3-way image classification set "dataset_organized" from GitHub (prajugopal2005/drycocograding); label vocabulary: grade A, grade B, grade C.

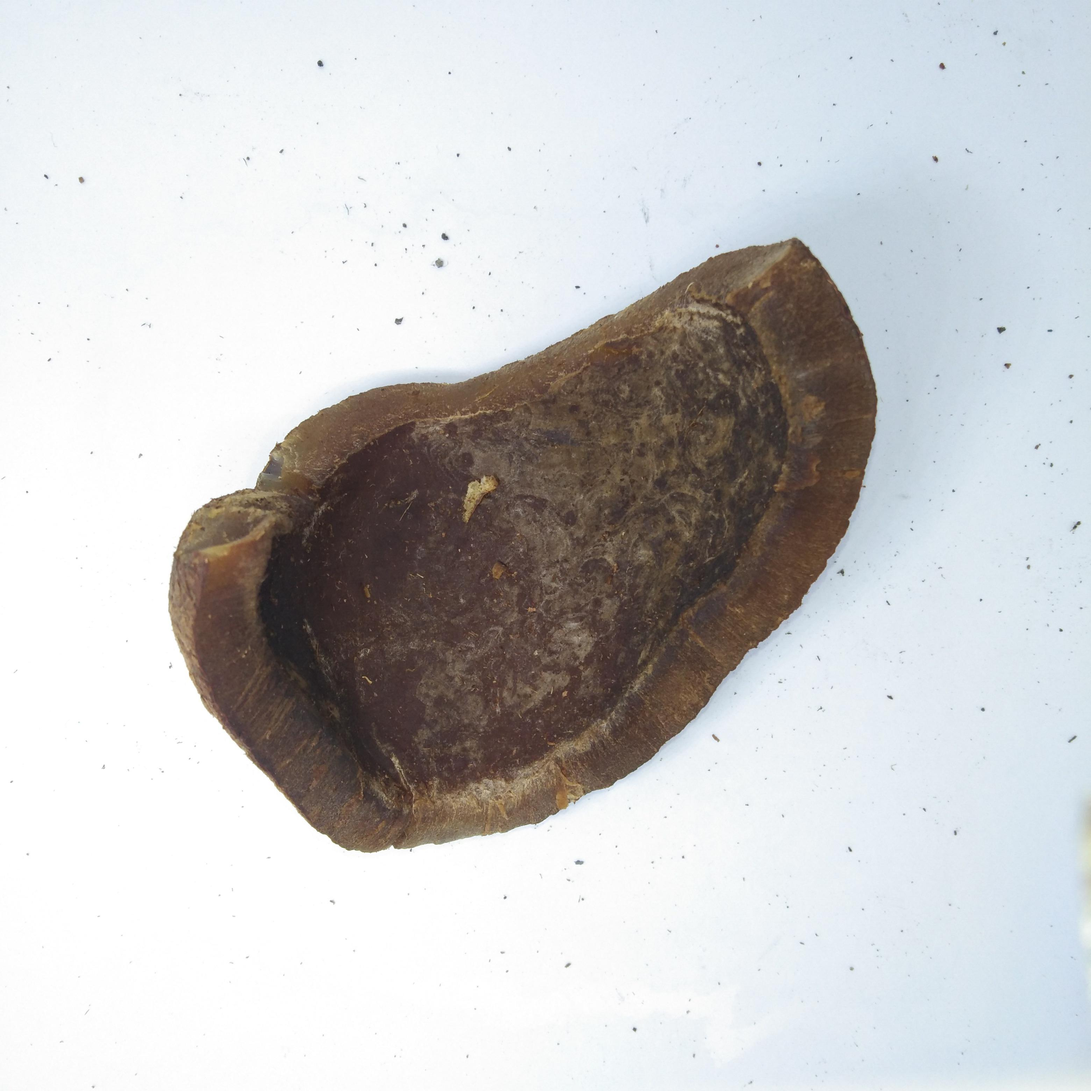
Label: grade C

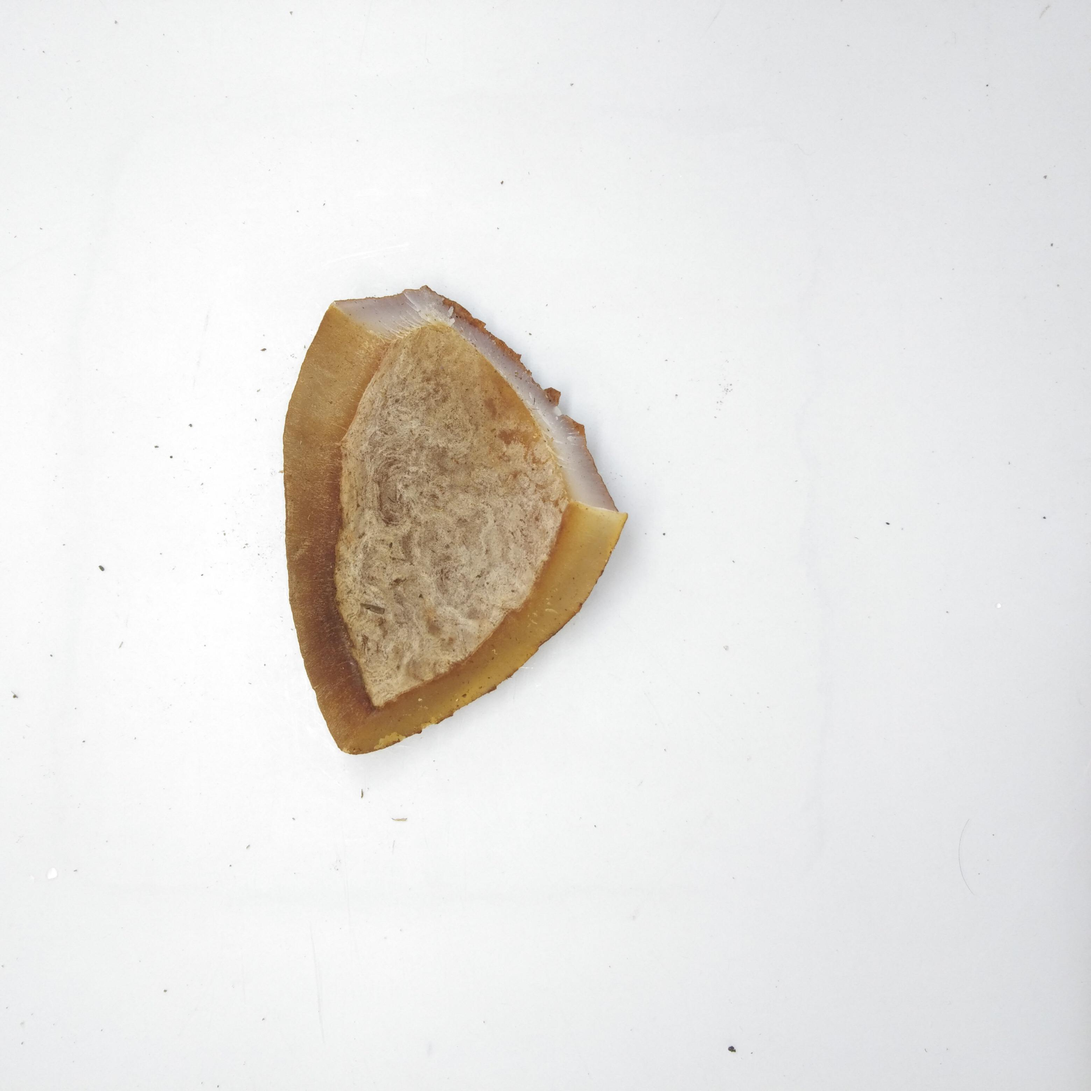
Label: grade B

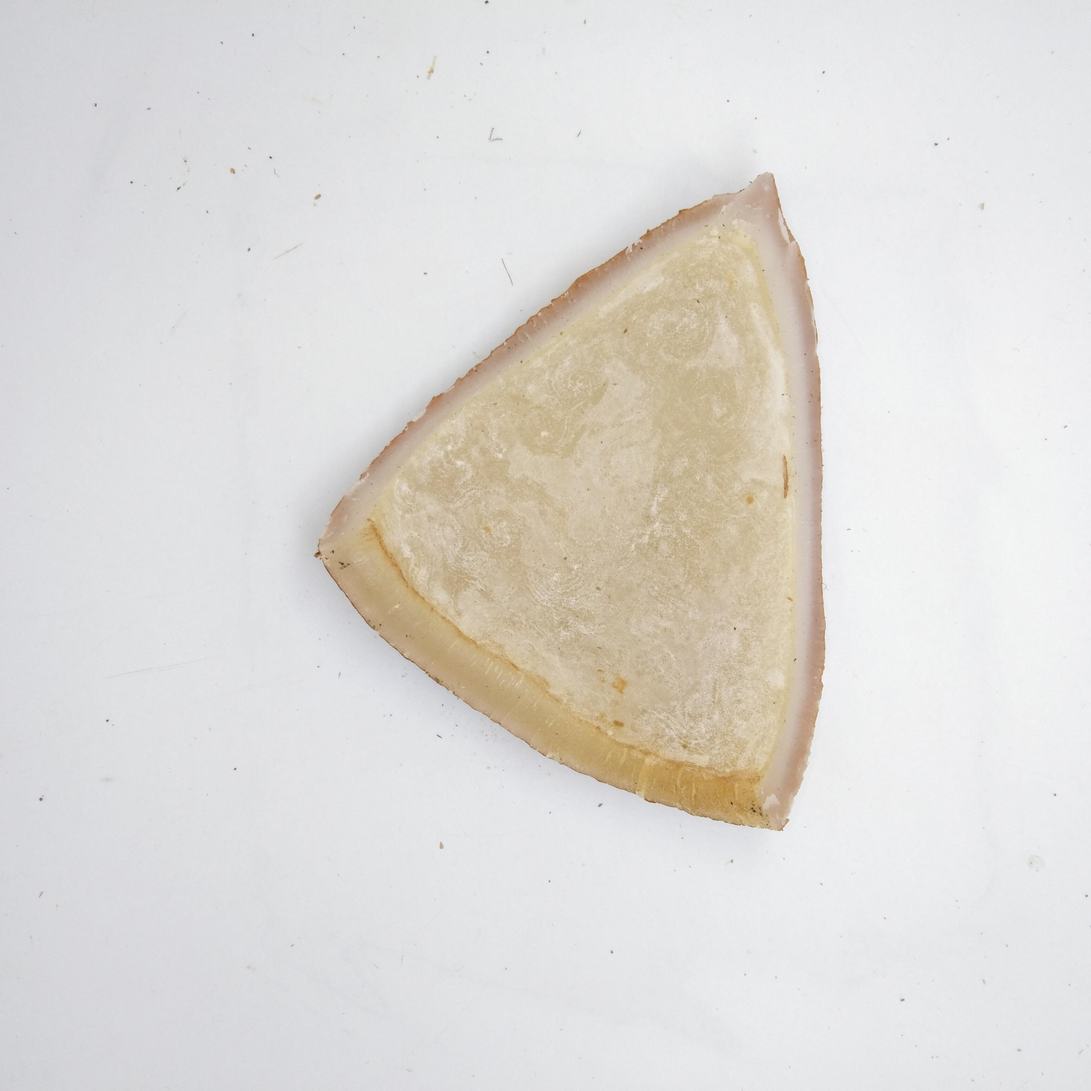
Label: grade A

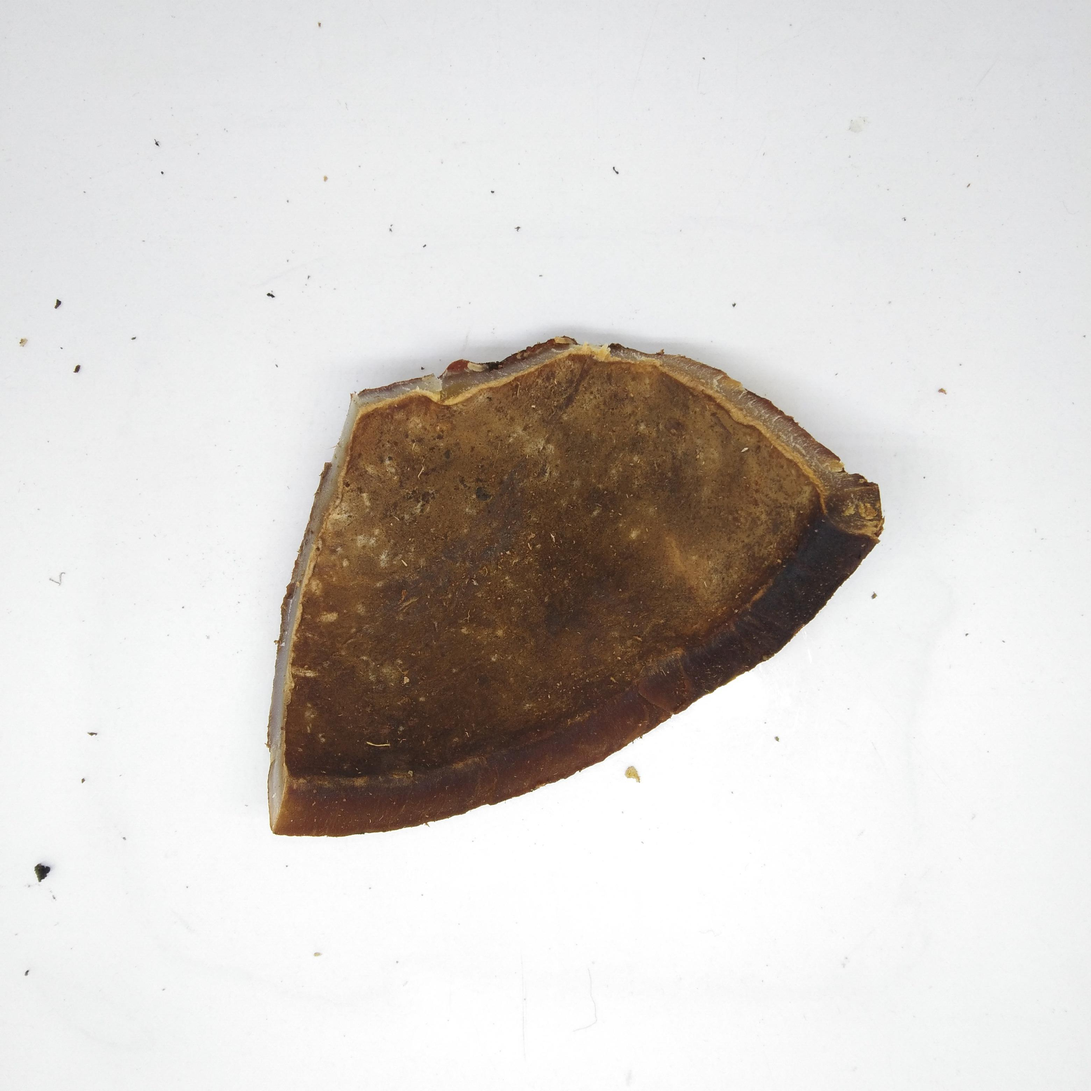
Label: grade C

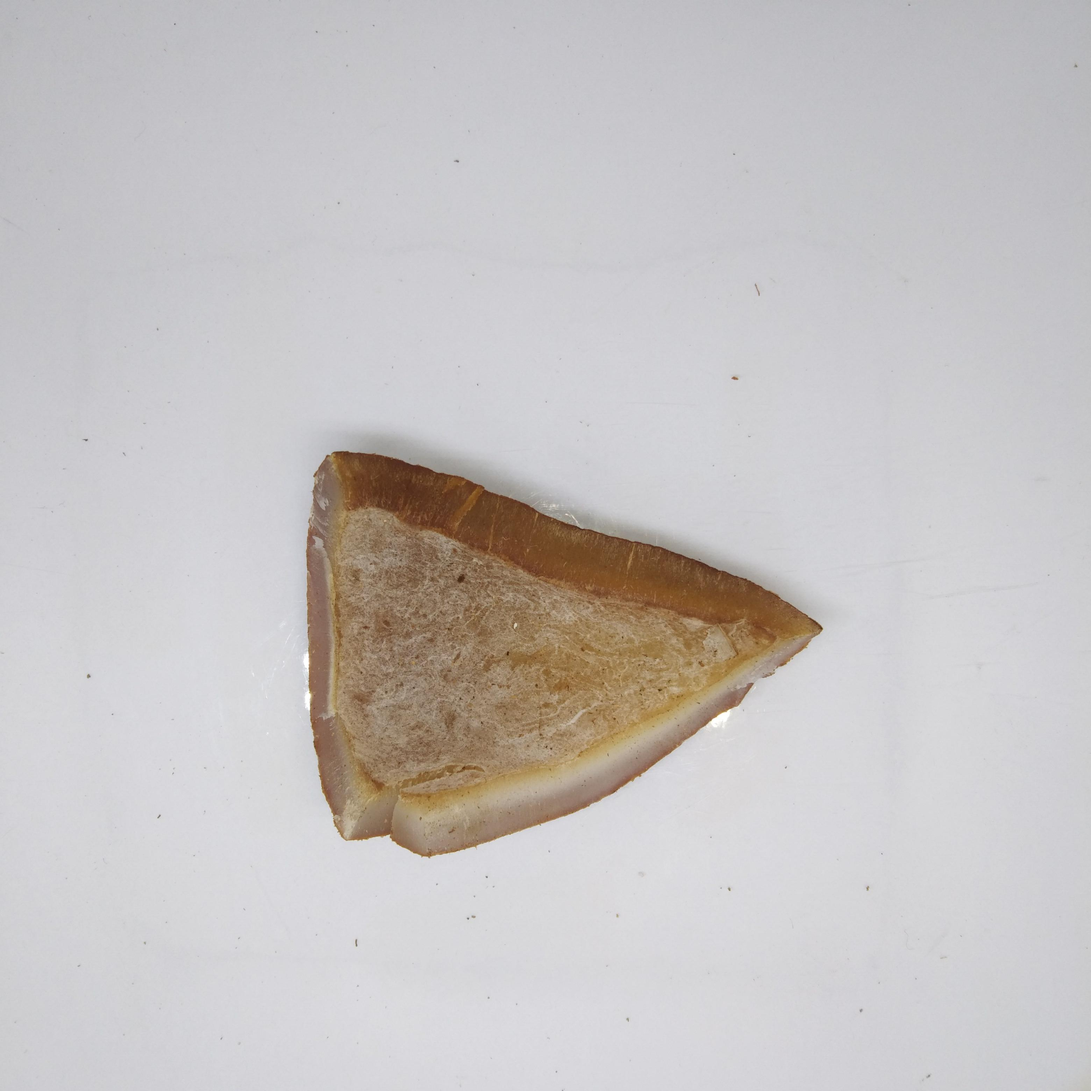
Label: grade B

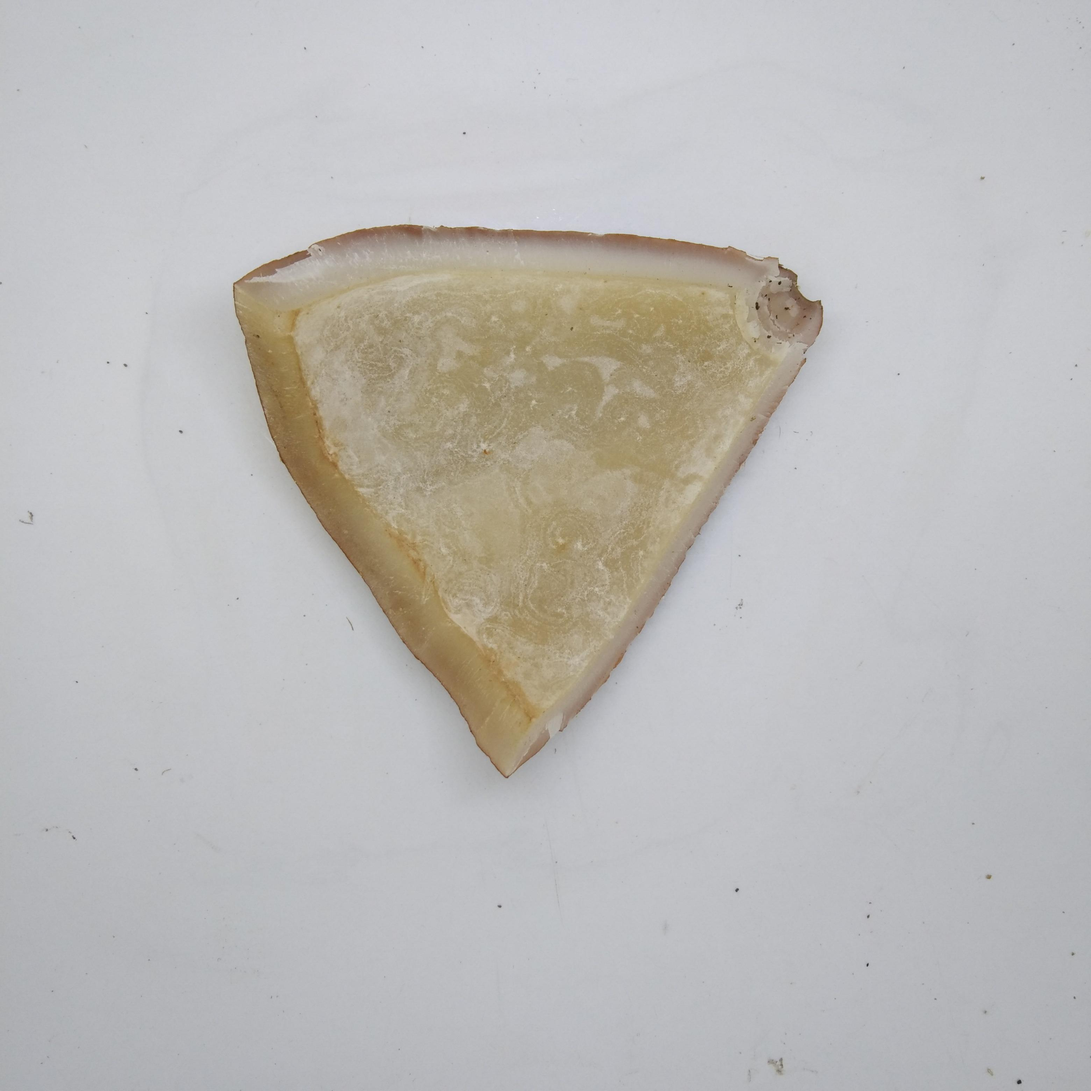
Label: grade A
